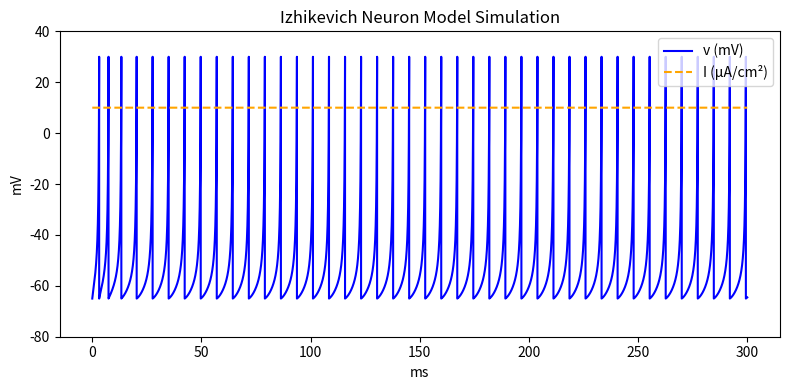

Recreate this plot in Python.
import numpy as np
import matplotlib.pyplot as plt

def izhikevich_derivatives(v, u, I, a, b):
    """
    Izhikevich モデルの微分方程式の右辺を返す関数
    dv/dt = 0.04 v^2 + 5 v + 140 - u + I
    du/dt = a (b v - u)
    """
    dv = 0.04 * pow(v, 2) + 5 * v + 140 - u + I
    du = a * (b * v - u)
    return dv, du

def simulate_izhikevich_rk4(a, b, c, d, I, t_max, dt):
    """
    4次ルンゲクッタ法で Izhikevich ニューロンモデルをシミュレーションする関数

    Parameters
    ----------
    a, b, c, d : float
        Izhikevich モデルの内在パラメータ
    I : float or array_like
        刺激電流（定数または時間変化する配列）
    t_max : float
        シミュレーション時間 (ms)
    dt : float
        時間刻み幅 (ms)

    Returns
    -------
    t : np.ndarray
        時間配列
    v : np.ndarray
        膜電位 (mV) の時系列
    u : np.ndarray
        回復変数の時系列
    """
    n_steps = int(t_max / dt)
    t = np.linspace(0, t_max, n_steps)
    v = np.zeros(n_steps)
    u = np.zeros(n_steps)

    # 初期値
    v[0] = -65.0
    u[0] = b * v[0]

    # I がスカラーなら配列に拡張
    if np.isscalar(I):
        I = I * np.ones(n_steps)

    for i in range(n_steps - 1):
        # 現在の状態
        vi, ui, Ii = v[i], u[i], I[i]

        # RK4 の各ステップ
        k1_v, k1_u = izhikevich_derivatives(vi, ui, Ii, a, b)
        k2_v, k2_u = izhikevich_derivatives(
            vi + 0.5 * dt * k1_v,
            ui + 0.5 * dt * k1_u,
            I[i + 1] if i + 1 < n_steps else Ii,
            a, b
        )
        k3_v, k3_u = izhikevich_derivatives(
            vi + 0.5 * dt * k2_v,
            ui + 0.5 * dt * k2_u,
            I[i + 1] if i + 1 < n_steps else Ii,
            a, b
        )
        k4_v, k4_u = izhikevich_derivatives(
            vi + dt * k3_v,
            ui + dt * k3_u,
            I[i + 1] if i + 1 < n_steps else Ii,
            a, b
        )

        # 状態更新
        v_new = vi + (dt / 6.0) * (k1_v + 2*k2_v + 2*k3_v + k4_v)
        u_new = ui + (dt / 6.0) * (k1_u + 2*k2_u + 2*k3_u + k4_u)

        # 発火処理
        if v_new >= 30:
            v[i] = 30       # スパイクを描画
            v_new = c       # リセット
            u_new += d      # 回復変数を増加

        v[i+1] = v_new
        u[i+1] = u_new

    return t, v, u

if __name__ == "__main__":
    # モデルパラメータ（例：Regular Spiking）
    a = 0.1
    b = 0.2
    c = -65
    d = 2

    # シミュレーション設定
    t_max = 300.0  # ms
    dt = 0.001       # ms
    t = np.arange(0, t_max, dt)

    # 刺激電流：20～80 ms の間に 10 μA/cm^2
    I = np.zeros_like(t) + 10
    #I[(t >= 20) & (t <= 80)] = 10

    # シミュレーション実行（RK4）
    t, v, u = simulate_izhikevich_rk4(a, b, c, d, I, t_max, dt)

    # 結果プロット
    plt.figure(figsize=(8, 4))
    plt.plot(t, v, label="v (mV)", color='blue')
    plt.plot(t, I, label="I (μA/cm²)", color='orange', linestyle='--')
    plt.title("Izhikevich Neuron Model Simulation")
    plt.xlabel("ms")
    plt.ylabel("mV")
    plt.ylim(-80, 40)
    plt.legend()
    plt.tight_layout()
    plt.show()
